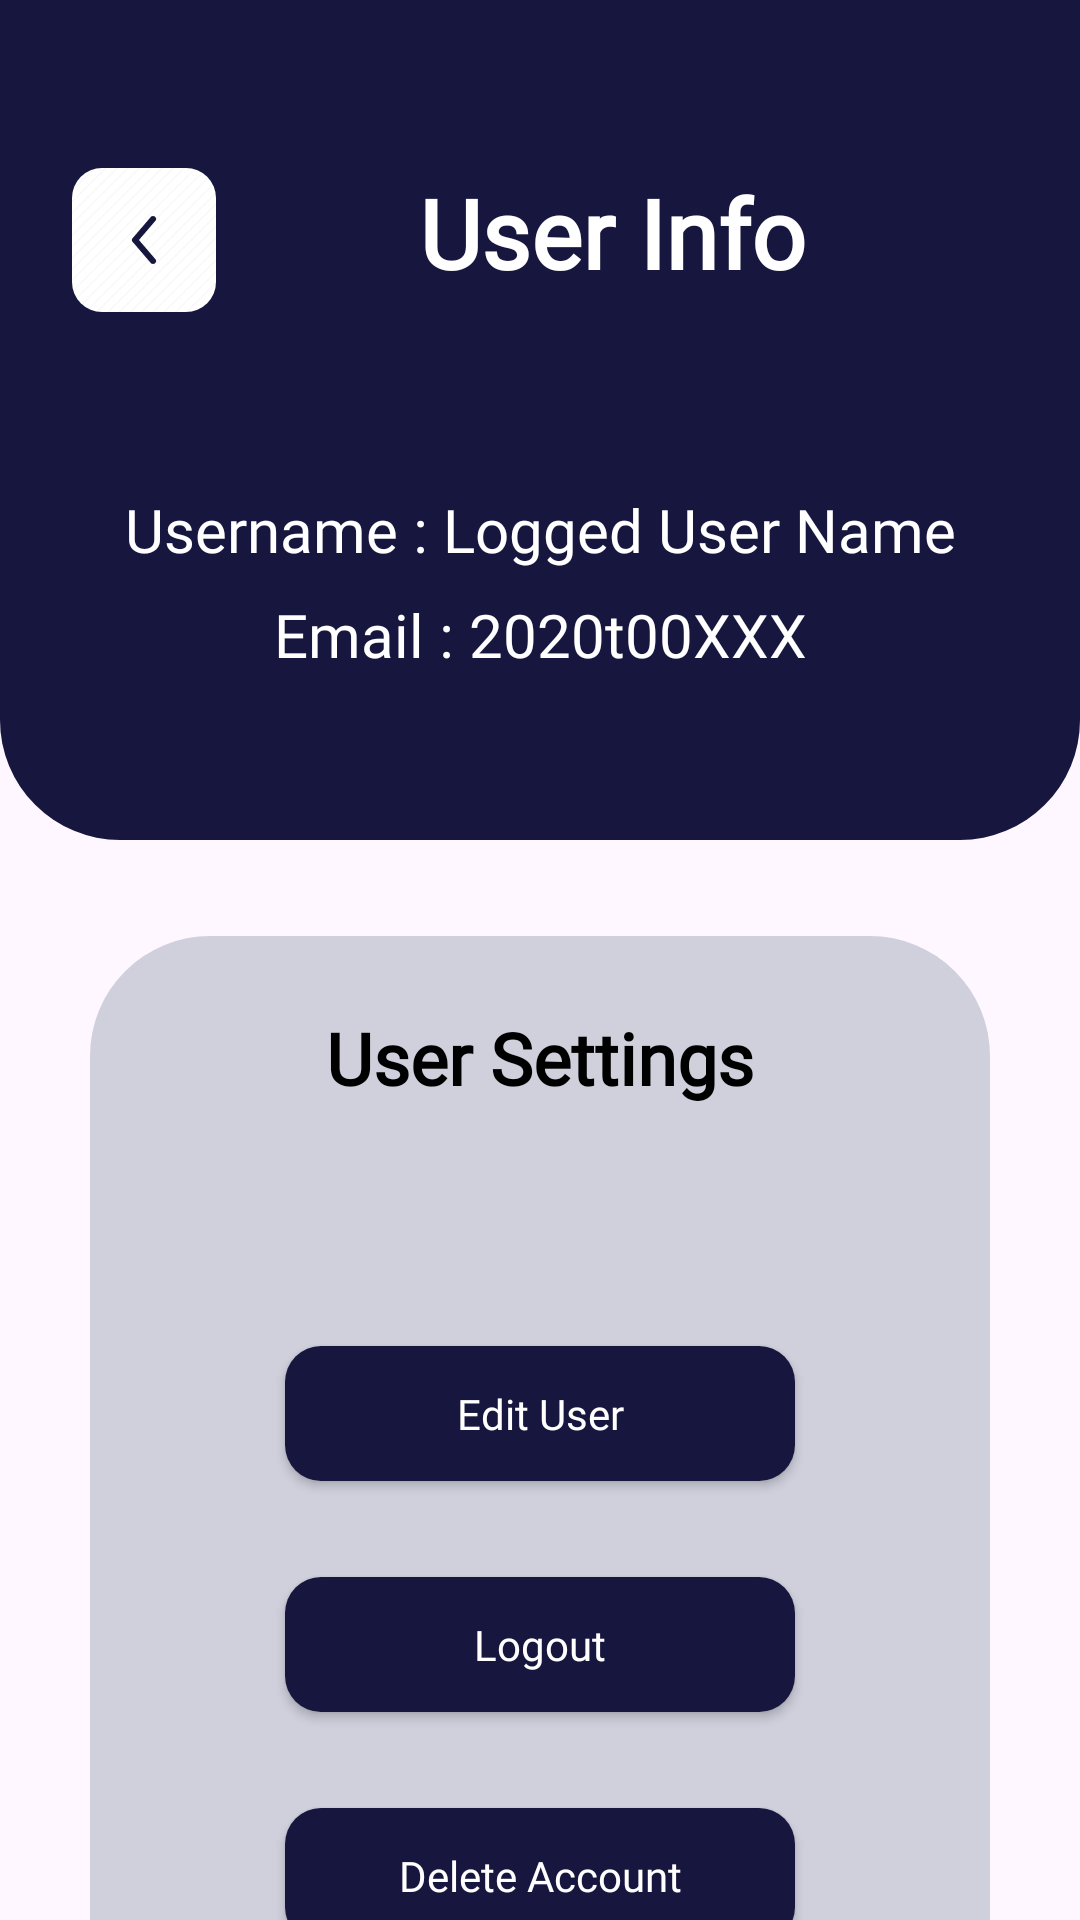

Reconstruct the res/layout file that produces this screen, plus the resources it refers to.
<!-- AndroidManifest.xml: application theme Theme.TechPluseApplication -->
<!-- res/layout/activity_user_info.xml -->
<?xml version="1.0" encoding="utf-8"?>
<LinearLayout xmlns:android="http://schemas.android.com/apk/res/android"
    xmlns:app="http://schemas.android.com/apk/res-auto"
    xmlns:tools="http://schemas.android.com/tools"
    android:id="@+id/main"
    android:layout_width="match_parent"
    android:layout_height="match_parent"
    android:orientation="vertical"
    tools:context=".UserInfoActivity">

    <androidx.constraintlayout.widget.ConstraintLayout
        android:layout_width="match_parent"
        android:layout_height="wrap_content"
        android:background="@drawable/rounded_bottom"
        android:minHeight="280dp"
        android:padding="24dp">

        <ImageButton
            android:id="@+id/backButton"
            android:layout_width="48dp"
            android:layout_height="48dp"
            android:layout_marginTop="32dp"
            android:background="@drawable/backbutton"
            android:backgroundTint="@color/white"
            android:contentDescription="Back"
            android:scaleType="centerInside"
            android:src="@drawable/leftbutton"
            app:layout_constraintStart_toStartOf="parent"
            app:layout_constraintTop_toTopOf="parent"
            app:tint="@color/brand" />

        <TextView
            android:id="@+id/titleText"
            style="@style/CustomTextViewWhite"
            android:layout_width="0dp"
            android:layout_height="wrap_content"
            android:layout_marginTop="32dp"
            android:text="User Info"
            android:textSize="32sp"
            android:textStyle="bold"
            app:layout_constraintBottom_toTopOf="@id/username"
            app:layout_constraintEnd_toEndOf="parent"
            app:layout_constraintStart_toEndOf="@id/backButton"
            app:layout_constraintTop_toTopOf="parent"

            />

        <TextView
            android:id="@+id/username"
            style="@style/CustomTextViewWhite"
            android:layout_width="0dp"
            android:layout_height="wrap_content"
            android:layout_marginTop="64dp"
            android:text="Username : Logged User Name"
            android:textSize="20sp"
            app:layout_constraintEnd_toEndOf="parent"
            app:layout_constraintStart_toStartOf="parent"
            app:layout_constraintTop_toBottomOf="@id/titleText" />

        <TextView
            android:id="@+id/email"
            style="@style/CustomTextViewWhite"
            android:layout_width="0dp"
            android:layout_height="wrap_content"
            android:layout_marginTop="8dp"
            android:text="Email : 2020t00XXX"
            android:textSize="20sp"
            app:layout_constraintEnd_toEndOf="parent"
            app:layout_constraintStart_toStartOf="parent"
            app:layout_constraintTop_toBottomOf="@id/username" />

    </androidx.constraintlayout.widget.ConstraintLayout>

    <LinearLayout
        android:layout_width="match_parent"
        android:layout_height="420dp"
        android:layout_marginLeft="30dp"
        android:layout_marginTop="32dp"
        android:layout_marginRight="30dp"
        android:layout_marginBottom="32dp"
        android:background="@drawable/rounded_layout_signup"
        android:gravity="center"
        android:orientation="vertical">

        <TextView
            style="@style/CustomTextViewBlack"
            android:text="User Settings"
            android:textSize="24sp"
            android:textStyle="bold">
        </TextView>

        <Button
            android:id="@+id/editUserButton"
            style="@style/CustomButton"
            android:layout_width="170dp"
            android:layout_height="45dp"
            android:layout_marginTop="80dp"
            android:text="Edit User" />

        <Button
            android:id="@+id/logoutButton"
            style="@style/CustomButton"
            android:layout_width="170dp"
            android:layout_height="45dp"
            android:layout_marginTop="32dp"
            android:text="Logout" />

        <Button
            android:id="@+id/deleteButton"
            style="@style/CustomButton"
            android:layout_width="170dp"
            android:layout_height="45dp"
            android:layout_marginTop="32dp"
            android:layout_marginBottom="60dp"
            android:text="Delete Account" />
    </LinearLayout>
</LinearLayout>
<!-- resources referenced by this layout -->
<resources>
  <color name="brand">#17163E</color>
  <color name="white">#FFFFFF</color>
  <!-- drawable backbutton (drawable) -->
  <?xml version="1.0" encoding="utf-8"?>
  <shape xmlns:android="http://schemas.android.com/apk/res/android"
      android:shape="rectangle">
  
      <solid android:color="@color/brand" />
      <corners android:radius="10dp" />
  </shape>
  <!-- drawable leftbutton: webp bitmap (drawable, 974 bytes) -->
  <!-- drawable rounded_bottom (drawable) -->
  <?xml version="1.0" encoding="utf-8"?>
  <shape xmlns:android="http://schemas.android.com/apk/res/android"
      android:shape="rectangle">
      <solid android:color="#17163E" />
      <corners
          android:bottomLeftRadius="40dp"
          android:bottomRightRadius="40dp"
          android:topLeftRadius="0dp"
          android:topRightRadius="0dp"/>
  </shape>
  <!-- drawable rounded_layout_signup (drawable) -->
  <?xml version="1.0" encoding="utf-8"?>
  <shape xmlns:android="http://schemas.android.com/apk/res/android"
      android:shape="rectangle">
      <solid android:color="#331D3557" />
      <corners
          android:bottomLeftRadius="40dp"
          android:bottomRightRadius="40dp"
          android:topLeftRadius="40dp"
          android:topRightRadius="40dp"/>
  </shape>
  <style name="CustomButton">
          <item name="android:layout_width">300dp</item>
          <item name="android:layout_height">wrap_content</item>
          <item name="android:fontFamily">@font/roboto_serif_medium</item>
          <item name="android:textAlignment">center</item>
          <item name="android:textAppearance">@style/TextAppearance.AppCompat.Body2</item>
          <item name="android:textColor">@color/white</item>
          <item name="android:textSize">14dp</item>
          <item name="backgroundTint">@color/brand</item>
          <item name="android:background">@drawable/button_background</item>
  
      </style>
  <style name="CustomTextViewBlack">
          <item name="android:layout_width">match_parent</item>
          <item name="android:layout_height">wrap_content</item>
          <item name="android:fontFamily">@font/roboto_serif_medium</item>
          <item name="android:textAlignment">center</item>
          <item name="android:textAppearance">@style/TextAppearance.AppCompat.Body2</item>
          <item name="android:textColor">@color/black</item>
      </style>
  <style name="CustomTextViewWhite">
          <item name="android:layout_width">match_parent</item>
          <item name="android:layout_height">wrap_content</item>
          <item name="android:fontFamily">@font/roboto_serif_medium</item>
          <item name="android:textAlignment">center</item>
          <item name="android:textAppearance">@style/TextAppearance.AppCompat.Body2</item>
          <item name="android:textColor">@color/white</item>
      </style>
  <style name="Theme.TechPluseApplication" parent="Base.Theme.TechPluseApplication" />
  <!-- drawable button_background (drawable) -->
  <?xml version="1.0" encoding="utf-8"?>
  <shape xmlns:android="http://schemas.android.com/apk/res/android"
      android:shape="rectangle">
  
      <solid android:color="@color/brand" />
      <corners android:radius="12dp" />
  </shape>
  <color name="black">#FF000000</color>
  <style name="Base.Theme.TechPluseApplication" parent="Theme.Material3.DayNight.NoActionBar">
          
          
      </style>
</resources>
